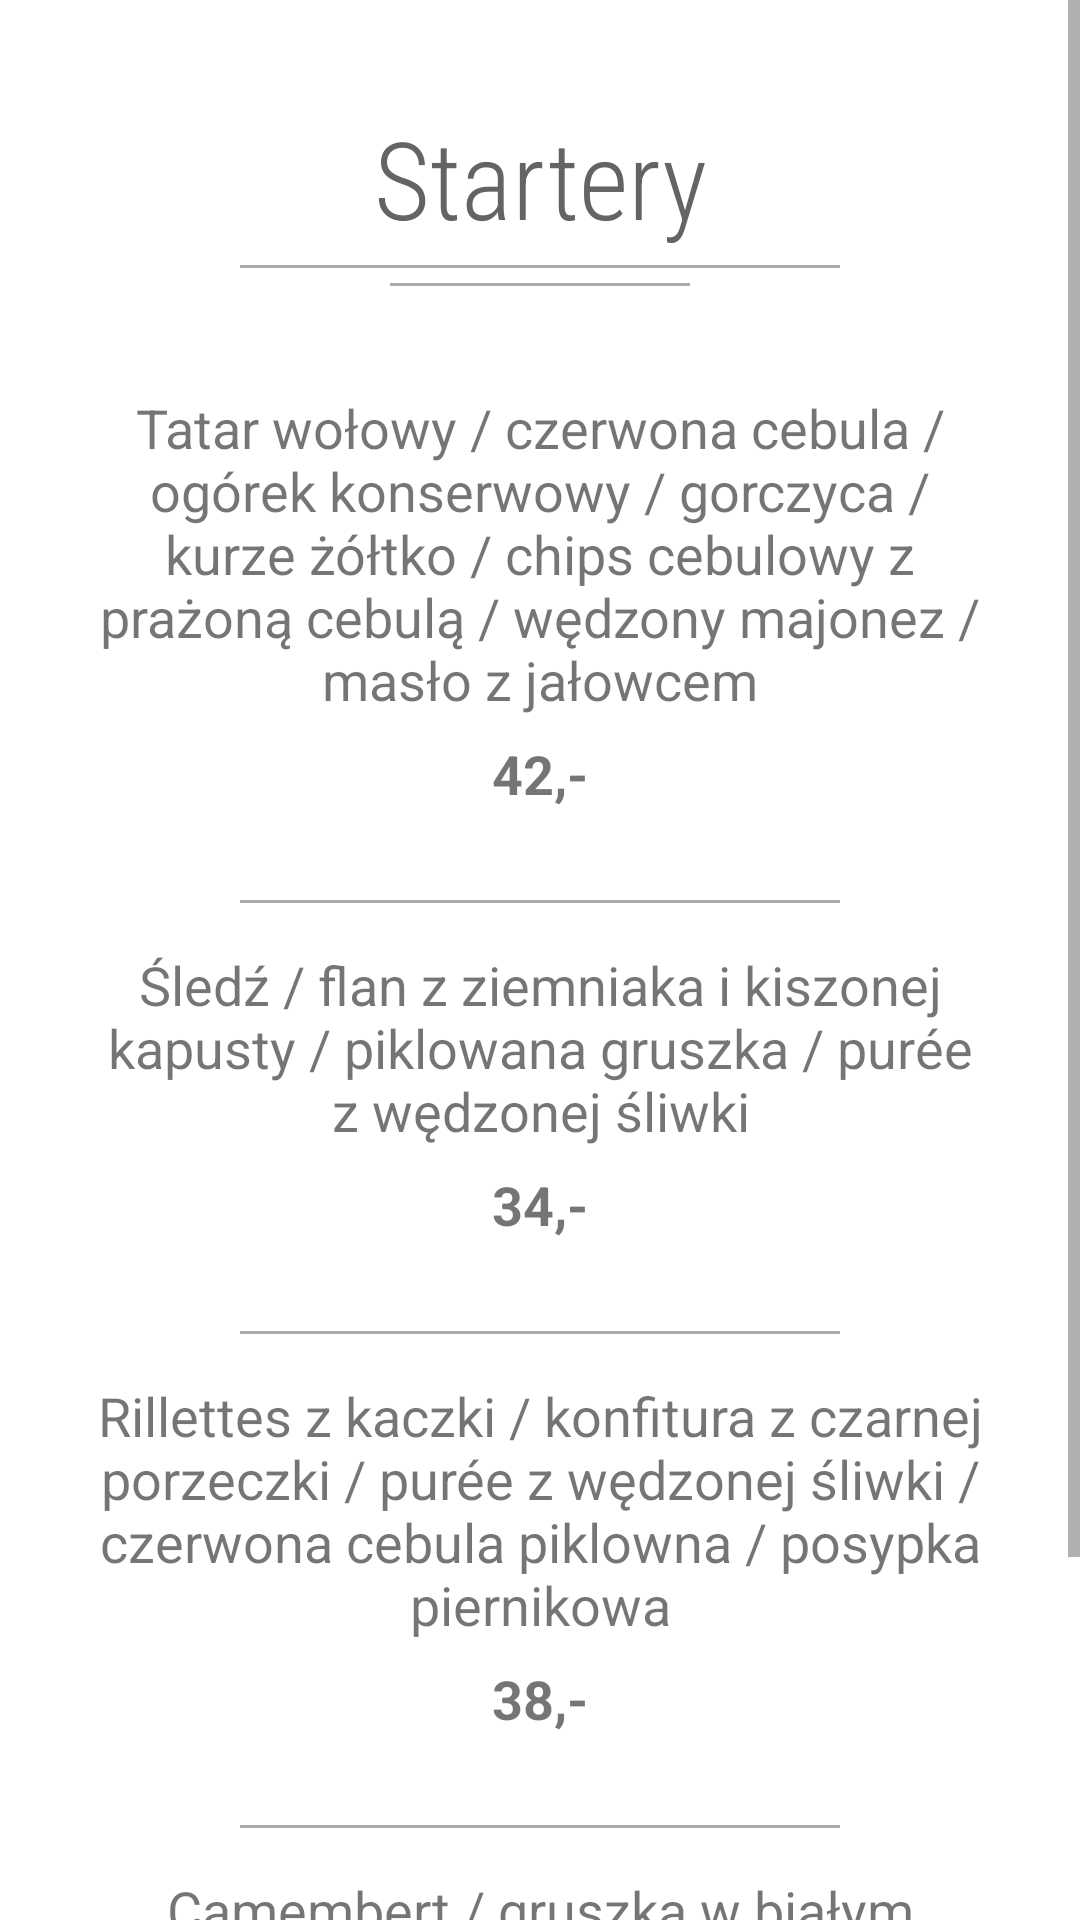

Layout XML and referenced resources for this Android screen:
<!-- AndroidManifest.xml: application theme AppTheme -->
<!-- res/layout/startery.xml -->
<?xml version="1.0" encoding="utf-8"?>
<LinearLayout xmlns:android="http://schemas.android.com/apk/res/android"
    android:orientation="vertical" android:layout_width="match_parent"
    android:layout_height="match_parent"
    android:background="#ffffff">

    <ScrollView
        android:layout_width="match_parent"
        android:layout_height="match_parent">

        <LinearLayout
            android:layout_width="match_parent"
            android:layout_height="wrap_content"
            android:orientation="vertical">
            <TextView
                android:id="@+id/textView"
                android:layout_width="match_parent"
                android:layout_height="wrap_content"
                android:layout_gravity="center"
                android:layout_marginTop="35dp"
                android:fontFamily="sans-serif-condensed-light"
                android:gravity="center"
                android:text="Startery"
                android:textColor="#646464"
                android:textSize="36sp" />

            <View
                android:layout_width="200dp"
                android:layout_height="1dp"
                android:layout_gravity="center"
                android:layout_marginTop="5dp"
                android:layout_marginBottom="5dp"
                android:background="@android:color/darker_gray" />
            <View
                android:layout_width="100dp"
                android:layout_height="1dp"
                android:layout_gravity="center"
                android:layout_marginTop="0dp"
                android:layout_marginBottom="35dp"
                android:background="@android:color/darker_gray" />

            <TextView
                android:id="@+id/textView2"
                android:layout_marginLeft="30dp"
                android:layout_marginRight="30dp"
                android:layout_width="match_parent"
                android:layout_height="wrap_content"
                android:gravity="center"
                android:text="Tatar wołowy / czerwona cebula / ogórek konserwowy / gorczyca / kurze żółtko / chips cebulowy z prażoną cebulą / wędzony majonez / masło z jałowcem"
                android:textSize="18sp" />

            <TextView
                android:id="@+id/textView3"
                android:layout_width="match_parent"
                android:layout_height="wrap_content"
                android:layout_marginTop="7dp"
                android:layout_marginBottom="15dp"
                android:gravity="center"
                android:text="42,-"
                android:textSize="18sp"
                android:textStyle="bold" />

            <View
                android:id="@+id/view"
                android:layout_width="200dp"
                android:layout_height="1dp"
                android:layout_gravity="center"
                android:layout_marginTop="15dp"
                android:layout_marginBottom="15dp"
                android:background="@android:color/darker_gray" />

            <TextView
                android:id="@+id/textView4"
                android:layout_marginLeft="30dp"
                android:layout_marginRight="30dp"
                android:layout_width="match_parent"
                android:layout_height="wrap_content"
                android:gravity="center"
                android:text="Śledź / flan z ziemniaka i kiszonej kapusty / piklowana gruszka / purée z wędzonej śliwki"
                android:textSize="18sp" />

            <TextView
                android:id="@+id/textView5"
                android:layout_width="match_parent"
                android:layout_height="wrap_content"
                android:layout_marginTop="7dp"
                android:layout_marginBottom="15dp"
                android:gravity="center"
                android:text="34,-"
                android:textSize="18sp"
                android:textStyle="bold" />

            <View
                android:id="@+id/view2"
                android:layout_width="200dp"
                android:layout_height="1dp"
                android:layout_gravity="center"
                android:layout_marginTop="15dp"
                android:layout_marginBottom="15dp"
                android:background="@android:color/darker_gray" />

            <TextView
                android:id="@+id/textView6"
                android:layout_marginLeft="30dp"
                android:layout_marginRight="30dp"
                android:layout_width="match_parent"
                android:layout_height="wrap_content"
                android:gravity="center"
                android:text="Rillettes z kaczki / konfitura z czarnej porzeczki / purée z wędzonej śliwki / czerwona cebula piklowna / posypka piernikowa"
                android:textSize="18sp" />

            <TextView
                android:id="@+id/textView7"
                android:layout_width="match_parent"
                android:layout_height="wrap_content"
                android:layout_marginTop="7dp"
                android:layout_marginBottom="15dp"
                android:gravity="center"
                android:text="38,-"
                android:textSize="18sp"
                android:textStyle="bold" />

            <View
                android:id="@+id/view3"
                android:layout_width="200dp"
                android:layout_height="1dp"
                android:layout_gravity="center"
                android:layout_marginTop="15dp"
                android:layout_marginBottom="15dp"
                android:background="@android:color/darker_gray" />

            <TextView
                android:id="@+id/textView8"
                android:layout_marginLeft="30dp"
                android:layout_marginRight="30dp"
                android:layout_width="match_parent"
                android:layout_height="wrap_content"
                android:gravity="center"
                android:text="Camembert / gruszka w białym winie / purée z gruszki z octem sherry / sos korzenny / okruchy chleba"
                android:textSize="18sp" />

            <TextView
                android:id="@+id/textView9"
                android:layout_width="match_parent"
                android:layout_height="wrap_content"
                android:layout_marginTop="7dp"
                android:layout_marginBottom="15dp"
                android:gravity="center"
                android:text="28,-"
                android:textSize="18sp"
                android:textStyle="bold" />
            <View
                android:id="@+id/view4"
                android:layout_width="200dp"
                android:layout_height="1dp"
                android:layout_gravity="center"
                android:layout_marginTop="15dp"
                android:layout_marginBottom="15dp"
                android:background="@android:color/darker_gray" />

        </LinearLayout>
    </ScrollView>

</LinearLayout>
<!-- resources referenced by this layout -->
<resources>

</resources>
